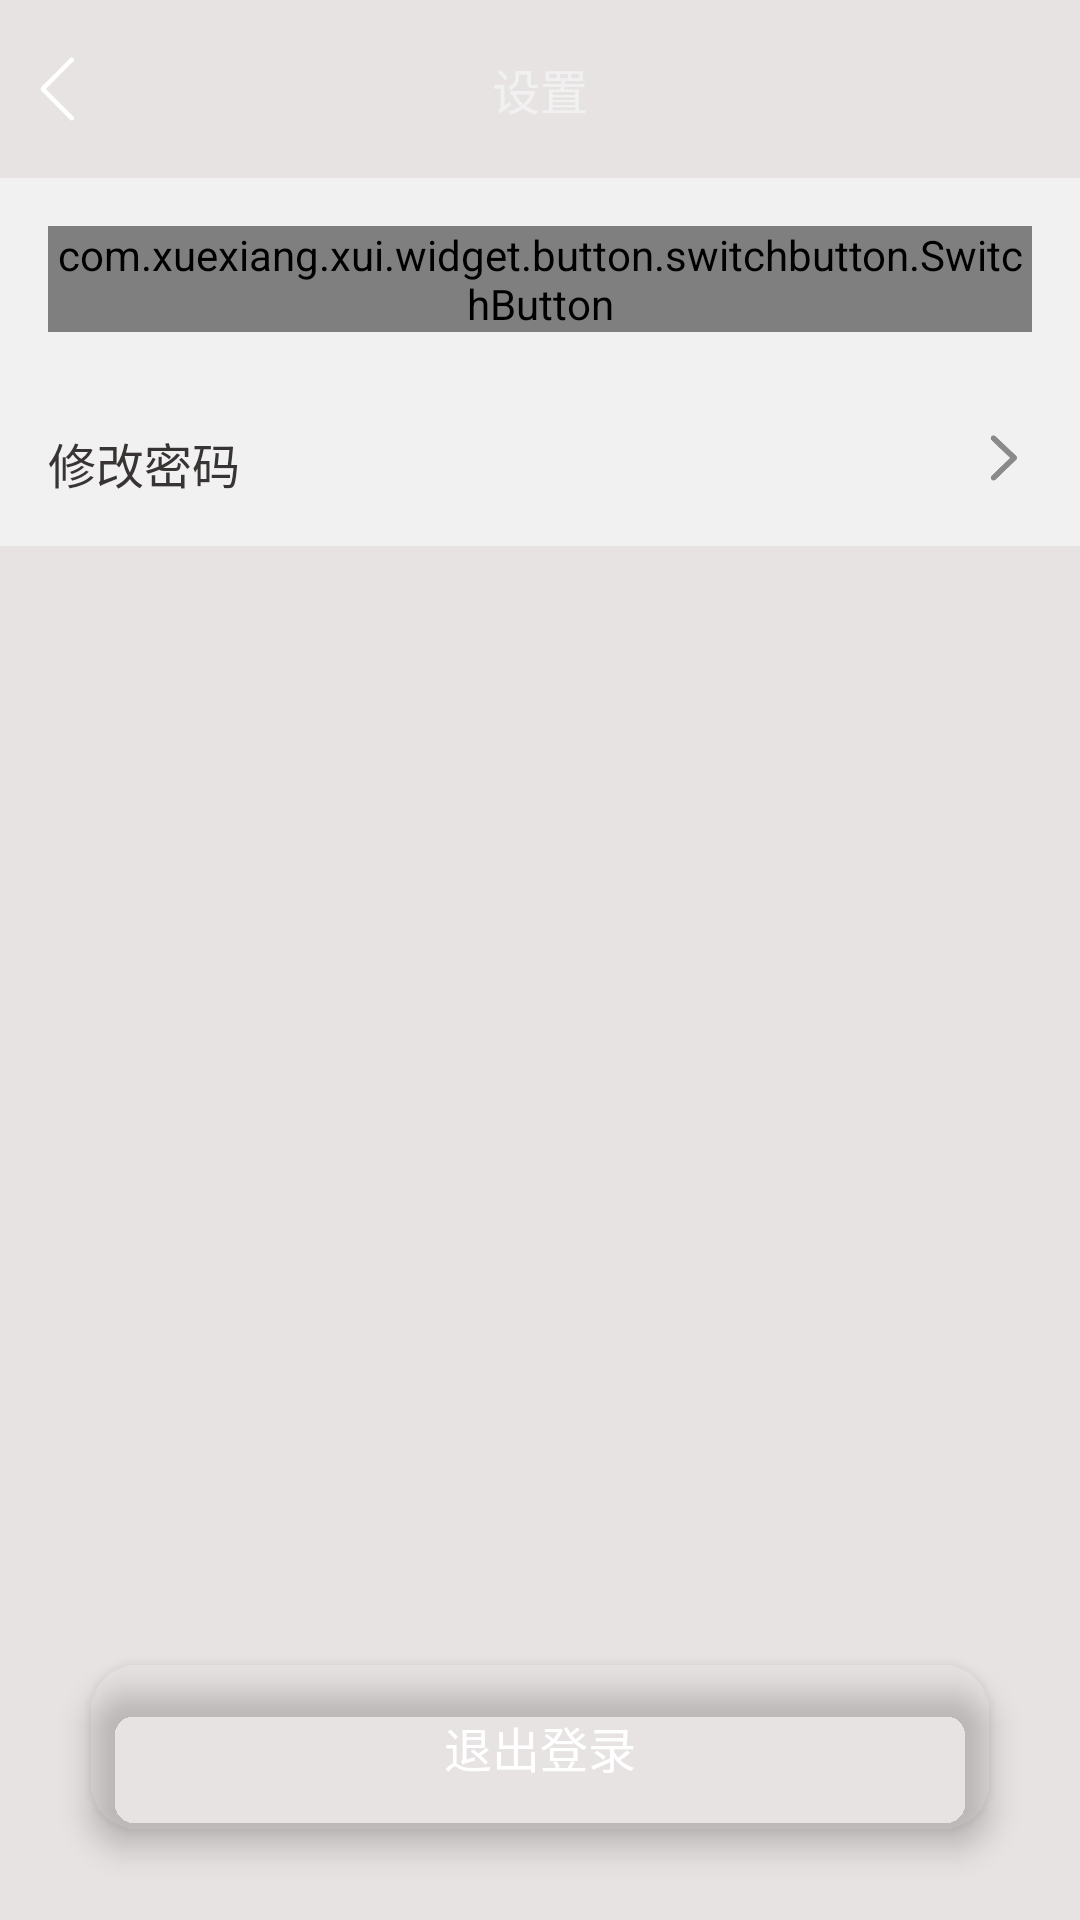

This screen was rendered from an Android layout file. Write that file and the resources it references.
<!-- AndroidManifest.xml: application theme Theme.Nil -->
<!-- res/layout/activity_setting.xml -->
<?xml version="1.0" encoding="utf-8"?>
<RelativeLayout xmlns:android="http://schemas.android.com/apk/res/android"
    xmlns:app="http://schemas.android.com/apk/res-auto"
    xmlns:tools="http://schemas.android.com/tools"
    android:layout_width="match_parent"
    android:layout_height="match_parent"
    tools:context=".activity.SettingActivity"
    android:background="@color/bg_main"
    android:orientation="vertical">
    
    <RelativeLayout
        android:layout_width="match_parent"
        android:layout_height="wrap_content"
        android:background="@drawable/bg_default_nav"
        android:id="@+id/setting_nav"
        android:paddingTop="6dp"
        android:paddingBottom="6dp">
        <RelativeLayout
            android:layout_width="match_parent"
            android:layout_height="wrap_content">
            <com.google.android.material.imageview.ShapeableImageView
                android:layout_width="24dp"
                android:layout_height="24dp"
                android:src="@mipmap/back"
                android:layout_centerVertical="true"
                android:id="@+id/setting_back"
                android:layout_marginStart="12dp"/>
            <TextView
                android:layout_width="wrap_content"
                android:layout_height="wrap_content"
                android:text="@string/setting"
                android:textColor="@color/bg_default"
                android:textSize="16sp"
                android:layout_margin="12dp"
                android:layout_centerHorizontal="true"
                android:layout_centerVertical="true"/>
        </RelativeLayout>
    </RelativeLayout>
    <RelativeLayout
        android:layout_width="match_parent"
        android:layout_height="wrap_content"
        android:background="@color/bg_default"
        android:padding="16dp"
        android:layout_below="@id/setting_nav"
        android:id="@+id/setting_notify_sound">
        <TextView
            android:layout_width="wrap_content"
            android:layout_height="wrap_content"
            android:text="@string/setting_msg_notify"
            android:textColor="@color/black_light"
            android:textSize="16sp"/>
        <com.xuexiang.xui.widget.button.switchbutton.SwitchButton
            android:id="@+id/setting_sb"
            android:layout_width="wrap_content"
            android:layout_height="wrap_content"
            app:swb_animationDuration="0"
            app:swb_thumbRangeRatio="1.8"
            android:layout_alignParentEnd="true"
            tools:ignore="RelativeOverlap"/>
    </RelativeLayout>
    
    <RelativeLayout
        android:layout_width="match_parent"
        android:layout_height="wrap_content"
        android:background="@color/bg_default"
        android:padding="16dp"
        android:id="@+id/setting_modify_password"
        android:layout_below="@id/setting_notify_sound">
        <TextView
            android:layout_width="wrap_content"
            android:layout_height="wrap_content"
            android:text="@string/modify_password"
            android:textColor="@color/black_light"
            android:textSize="16sp"/>
        <ImageView
            android:layout_width="20dp"
            android:layout_height="20dp"
            android:src="@mipmap/right_gray"
            android:layout_alignParentEnd="true"/>
    </RelativeLayout>

    <com.google.android.material.card.MaterialCardView
        android:layout_width="match_parent"
        android:layout_height="wrap_content"
        android:layout_marginStart="30dp"
        android:layout_marginEnd="30dp"
        android:layout_marginBottom="30dp"
        android:layout_alignParentBottom="true"
        app:cardBackgroundColor="@color/xui_config_color_red"
        app:contentPadding="16dp"
        android:clickable="true"
        android:focusable="true"
        app:cardCornerRadius="16dp"
        app:cardElevation="6dp"
        app:rippleColor="@color/primary_500"
        android:id="@+id/setting_logout"
        android:layout_gravity="bottom">
        <TextView
            android:layout_width="wrap_content"
            android:layout_height="wrap_content"
            android:text="@string/logout"
            android:textColor="@color/white"
            android:textSize="16sp"
            android:layout_gravity="center_vertical|center_horizontal"/>
    </com.google.android.material.card.MaterialCardView>
</RelativeLayout>
<!-- resources referenced by this layout -->
<resources>
  <color name="bg_default">#F1F1F1</color>
  <color name="bg_main">#E8E3E3</color>
  <color name="black_light">#393434</color>
  <color name="primary_500">#3194DF</color>
  <color name="white">#FFFFFFFF</color>
  <!-- mipmap back: png bitmap (mipmap-xxxhdpi, 1699 bytes) -->
  <!-- mipmap right_gray: png bitmap (mipmap-xxxhdpi, 2609 bytes) -->
  <string name="logout">退出登录</string>
  <string name="modify_password">修改密码</string>
  <string name="setting">设置</string>
  <string name="setting_msg_notify">消息提示音</string>
  <style name="Theme.Nil" parent="Theme.MaterialComponents.NoActionBar.Bridge">
          
          <item name="colorPrimary">@color/trans</item>
          <item name="colorPrimaryVariant">@color/trans</item>
          <item name="colorOnPrimary">@color/white</item>
          
          <item name="colorSecondary">@color/teal_200</item>
          <item name="colorSecondaryVariant">@color/teal_700</item>
          <item name="colorOnSecondary">@color/black</item>
          
          <item name="android:statusBarColor" tools:targetApi="l">?attr/colorPrimaryVariant</item>
          
      </style>
  <color name="trans">#00000000</color>
  <color name="teal_200">#FF03DAC5</color>
  <color name="teal_700">#FF018786</color>
  <color name="black">#FF000000</color>
</resources>
